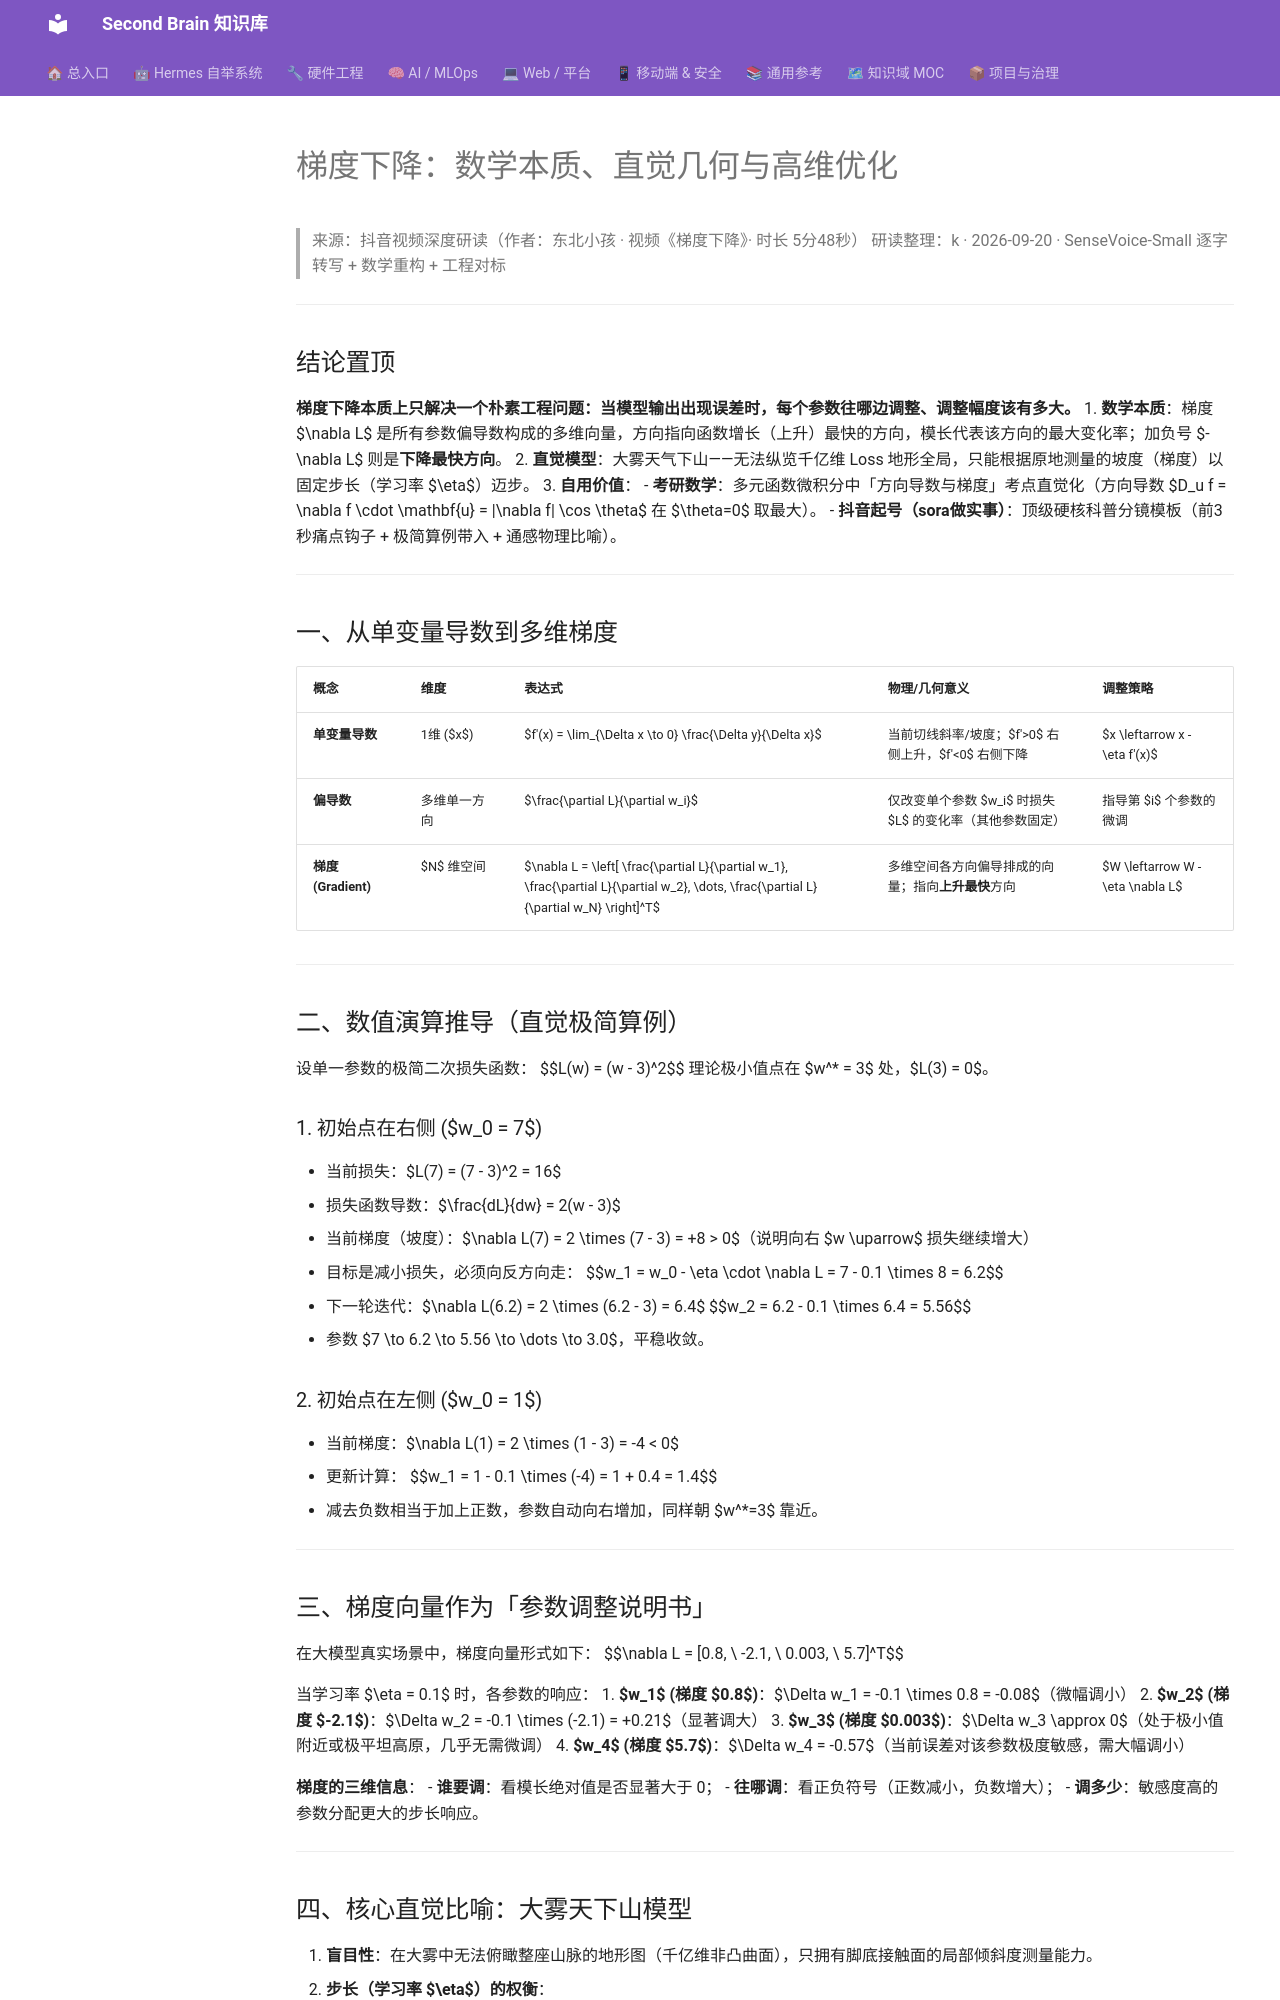

repository: mo9652962-ai/second-brain · page: kb/knowledge/AI/梯度下降-直觉推导与高维优化-2026-09-20/index.html · generator: mkdocs

---
title: "梯度下降：数学本质、直觉几何与高维优化"
type: note
domain: AI
status: active
tags: [knowledge/ai, math/calculus, content/douyin]
source: null
---

# 梯度下降：数学本质、直觉几何与高维优化

> 来源：抖音视频深度研读（作者：东北小孩 · 视频《梯度下降》· 时长 5分48秒）
> 研读整理：k · 2026-09-20 · SenseVoice-Small 逐字转写 + 数学重构 + 工程对标

---

## 结论置顶

**梯度下降本质上只解决一个朴素工程问题：当模型输出出现误差时，每个参数往哪边调整、调整幅度该有多大。**
1. **数学本质**：梯度 $\nabla L$ 是所有参数偏导数构成的多维向量，方向指向函数增长（上升）最快的方向，模长代表该方向的最大变化率；加负号 $-\nabla L$ 则是**下降最快方向**。
2. **直觉模型**：大雾天气下山——无法纵览千亿维 Loss 地形全局，只能根据原地测量的坡度（梯度）以固定步长（学习率 $\eta$）迈步。
3. **自用价值**：
   - **考研数学**：多元函数微积分中「方向导数与梯度」考点直觉化（方向导数 $D_u f = \nabla f \cdot \mathbf{u} = \|\nabla f\| \cos \theta$ 在 $\theta=0$ 取最大）。
   - **抖音起号（sora做实事）**：顶级硬核科普分镜模板（前3秒痛点钩子 + 极简算例带入 + 通感物理比喻）。

---

## 一、从单变量导数到多维梯度

| 概念 | 维度 | 表达式 | 物理/几何意义 | 调整策略 |
|:---|:---|:---|:---|:---|
| **单变量导数** | 1维 ($x$) | $f'(x) = \lim_{\Delta x \to 0} \frac{\Delta y}{\Delta x}$ | 当前切线斜率/坡度；$f'>0$ 右侧上升，$f'<0$ 右侧下降 | $x \leftarrow x - \eta f'(x)$ |
| **偏导数** | 多维单一方向 | $\frac{\partial L}{\partial w_i}$ | 仅改变单个参数 $w_i$ 时损失 $L$ 的变化率（其他参数固定） | 指导第 $i$ 个参数的微调 |
| **梯度 (Gradient)** | $N$ 维空间 | $\nabla L = \left[ \frac{\partial L}{\partial w_1}, \frac{\partial L}{\partial w_2}, \dots, \frac{\partial L}{\partial w_N} \right]^T$ | 多维空间各方向偏导排成的向量；指向**上升最快**方向 | $W \leftarrow W - \eta \nabla L$ |

---

## 二、数值演算推导（直觉极简算例）

设单一参数的极简二次损失函数：
$$L(w) = (w - 3)^2$$
理论极小值点在 $w^* = 3$ 处，$L(3) = 0$。

### 1. 初始点在右侧 ($w_0 = 7$)
- 当前损失：$L(7) = (7 - 3)^2 = 16$
- 损失函数导数：$\frac{dL}{dw} = 2(w - 3)$
- 当前梯度（坡度）：$\nabla L(7) = 2 \times (7 - 3) = +8 > 0$（说明向右 $w \uparrow$ 损失继续增大）
- 目标是减小损失，必须向反方向走：
  $$w_1 = w_0 - \eta \cdot \nabla L = 7 - 0.1 \times 8 = 6.2$$
- 下一轮迭代：$\nabla L(6.2) = 2 \times (6.2 - 3) = 6.4$
  $$w_2 = 6.2 - 0.1 \times 6.4 = 5.56$$
- 参数 $7 \to 6.2 \to 5.56 \to \dots \to 3.0$，平稳收敛。

### 2. 初始点在左侧 ($w_0 = 1$)
- 当前梯度：$\nabla L(1) = 2 \times (1 - 3) = -4 < 0$
- 更新计算：
  $$w_1 = 1 - 0.1 \times (-4) = 1 + 0.4 = 1.4$$
- 减去负数相当于加上正数，参数自动向右增加，同样朝 $w^*=3$ 靠近。

---

## 三、梯度向量作为「参数调整说明书」

在大模型真实场景中，梯度向量形式如下：
$$\nabla L = [0.8, \ -2.1, \ 0.003, \ 5.7]^T$$

当学习率 $\eta = 0.1$ 时，各参数的响应：
1. **$w_1$ (梯度 $0.8$)**：$\Delta w_1 = -0.1 \times 0.8 = -0.08$（微幅调小）
2. **$w_2$ (梯度 $-2.1$)**：$\Delta w_2 = -0.1 \times (-2.1) = +0.21$（显著调大）
3. **$w_3$ (梯度 $0.003$)**：$\Delta w_3 \approx 0$（处于极小值附近或极平坦高原，几乎无需微调）
4. **$w_4$ (梯度 $5.7$)**：$\Delta w_4 = -0.57$（当前误差对该参数极度敏感，需大幅调小）

**梯度的三维信息**：
- **谁要调**：看模长绝对值是否显著大于 0；
- **往哪调**：看正负符号（正数减小，负数增大）；
- **调多少**：敏感度高的参数分配更大的步长响应。

---
